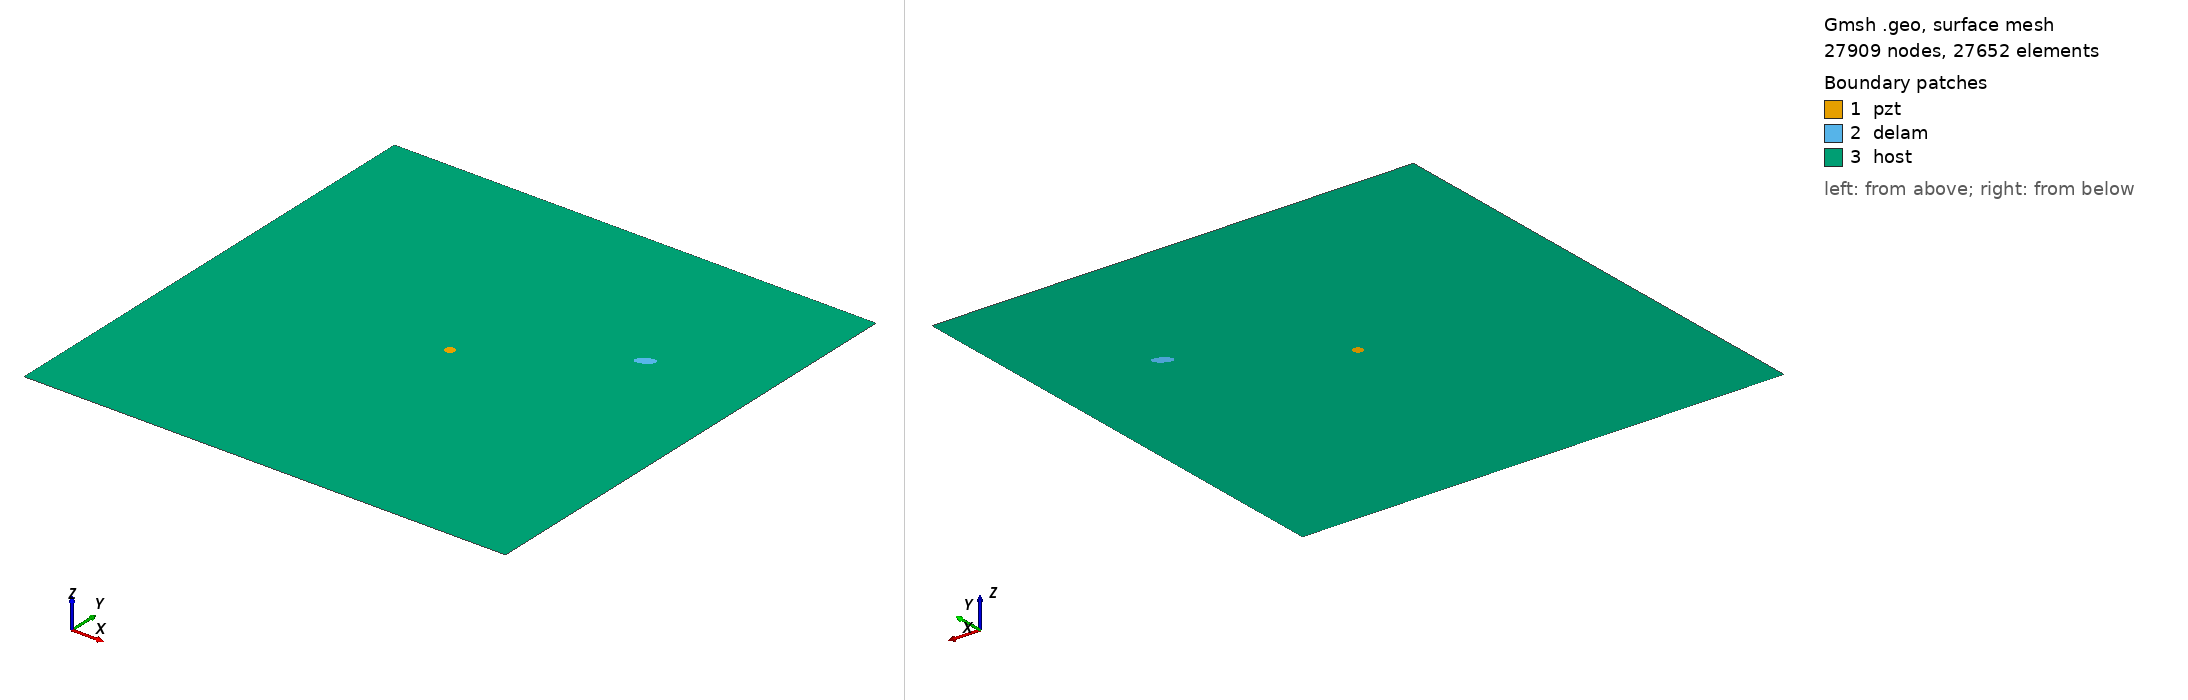

Gmsh geometry script, surface-meshed: 27909 nodes, 27652 surface elements. Boundary patches (legend numbers): 1 pzt, 2 delam, 3 host. Left view from above one corner, right view from below the opposite corner. Legend entries are the model's physical surfaces. The drawing asked Gmsh for element sizes between 1% and 20% of the model's largest extent; the script's own settings can give other sizes.

=== m_135_delam1_position_no_68_a_10mm_b_5mm_angle_30.geo (drawn) ===
SetFactory("OpenCASCADE");
L=0.500000; 
W=0.500000; 
a=0.010000; 
b=0.005000; 
x=0.388889; 
y=0.333333; 
alpha=0.166667 *Pi; 
r=0.005000; 
xpzt=0.250000; 
ypzt=0.250000; 
//+
Point(1) = {0, 0, 0, 1.0};
//+
Point(2) = {L, 0, 0, 1.0};
//+
Point(3) = {L, W, 0, 1.0};
//+
Point(4) = {0, W, 0, 1.0};
//+
Line(1) = {1, 2};
//+
Line(2) = {2, 3};
//+
Line(3) = {3, 4};
//+
Line(4) = {4, 1};
//+
Circle(5) = {xpzt, ypzt, -0, r, 0, 2*Pi};
//+
Ellipse(6) = {x, y, -0, a, b, 0, 2*Pi};
//+
Rotate {{0, 0, 1}, {x, y, 0}, alpha} {
  Curve{6}; 
}
//+
Curve Loop(1) = {4, 1, 2, 3};
//+
Curve Loop(2) = {6};
//+
Curve Loop(3) = {5};
//+
Curve Loop(4) = {6};
//+
Curve Loop(5) = {5};
//+
Plane Surface(1) = {5};
//+
Plane Surface(2) = {4};
//+
Plane Surface(3) = {1, 2, 3};
//+
Point(9) = {xpzt, ypzt, 0, 1.0};
//+
Point{9} In Surface {1};// mesh node at centre of pzt
//+
Physical Surface("pzt") = {1};
//+
Physical Surface("delam") = {2};
//+
Physical Surface("host") = {3};

Mesh.Algorithm = 6; // Frontal
Mesh.CharacteristicLengthFactor = 0.080000;
Mesh.CharacteristicLengthMin = 0.001000;
Mesh.CharacteristicLengthMax = 0.200000;
Mesh.RecombineAll = 1; // Apply recombination algorithm
Mesh.SubdivisionAlgorithm = 1; // 1: all quadrangles
Mesh.Smoothing = 1;
